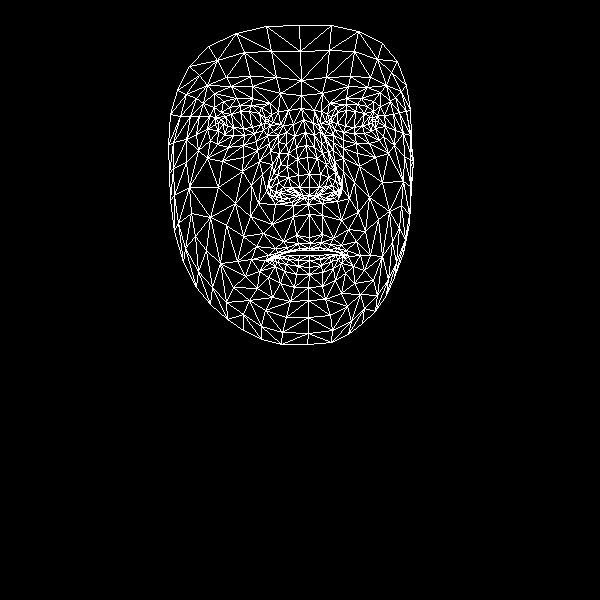

Data behind this chart, as committed beside it:
, x, y
0, 309, 237
1, 309, 187
2, 308, 204
3, 296, 147
4, 309, 174
5, 307, 157
6, 303, 119
7, 223, 124
8, 301, 95
9, 301, 80
10, 299, 25
11, 310, 243
12, 309, 248
13, 309, 250
14, 309, 255
15, 309, 260
16, 309, 267
17, 309, 274
18, 308, 287
19, 309, 195
20, 297, 196
21, 177, 90
22, 254, 133
23, 244, 135
24, 233, 135
25, 218, 130
26, 263, 130
27, 240, 105
28, 251, 105
29, 229, 107
30, 221, 112
31, 210, 140
32, 265, 310
33, 218, 122
34, 173, 142
35, 196, 134
36, 251, 185
37, 296, 235
38, 299, 248
39, 283, 241
40, 275, 248
41, 288, 251
42, 282, 253
43, 259, 271
44, 299, 187
45, 298, 175
46, 203, 103
47, 270, 151
48, 270, 188
49, 269, 182
50, 218, 187
51, 297, 159
52, 231, 86
53, 214, 93
54, 189, 66
55, 280, 93
56, 261, 107
57, 251, 259
58, 183, 262
59, 279, 195
... 408 more rows
